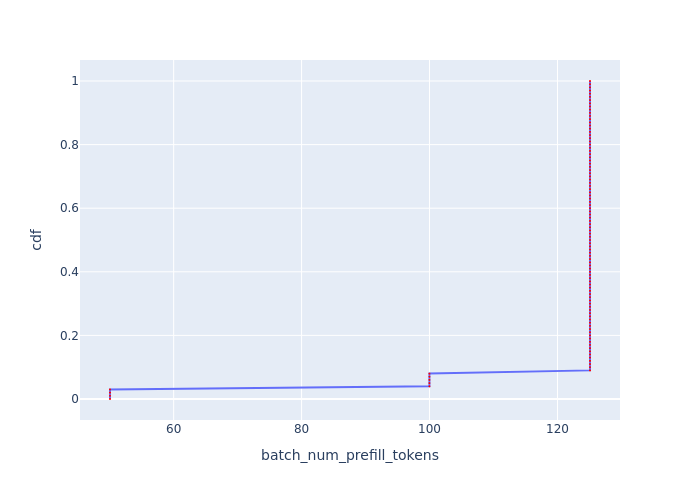

Values plotted in this chart, from the file beside it:
, cdf, batch_num_prefill_tokens
0, 0.0, 50.05
1, 0.01, 50.05
2, 0.02, 50.05
3, 0.03, 50.05
4, 0.04, 99.98
5, 0.05, 99.98
6, 0.06, 99.98
7, 0.07, 99.98
8, 0.08, 99.98
9, 0.09, 125.1
10, 0.1, 125.1
11, 0.11, 125.1
12, 0.12, 125.1
13, 0.13, 125.1
14, 0.14, 125.1
15, 0.15, 125.1
16, 0.16, 125.1
17, 0.17, 125.1
18, 0.18, 125.1
19, 0.19, 125.1
20, 0.2, 125.1
21, 0.21, 125.1
22, 0.22, 125.1
23, 0.23, 125.1
24, 0.24, 125.1
25, 0.25, 125.1
26, 0.26, 125.1
27, 0.27, 125.1
28, 0.28, 125.1
29, 0.29, 125.1
30, 0.3, 125.1
31, 0.31, 125.1
32, 0.32, 125.1
33, 0.33, 125.1
34, 0.34, 125.1
35, 0.35, 125.1
36, 0.36, 125.1
37, 0.37, 125.1
38, 0.38, 125.1
39, 0.39, 125.1
40, 0.4, 125.1
41, 0.41, 125.1
42, 0.42, 125.1
43, 0.43, 125.1
44, 0.44, 125.1
45, 0.45, 125.1
46, 0.46, 125.1
47, 0.47, 125.1
48, 0.48, 125.1
49, 0.49, 125.1
50, 0.5, 125.1
51, 0.51, 125.1
52, 0.52, 125.1
53, 0.53, 125.1
54, 0.54, 125.1
55, 0.55, 125.1
56, 0.56, 125.1
57, 0.57, 125.1
58, 0.58, 125.1
59, 0.59, 125.1
... 41 more rows
